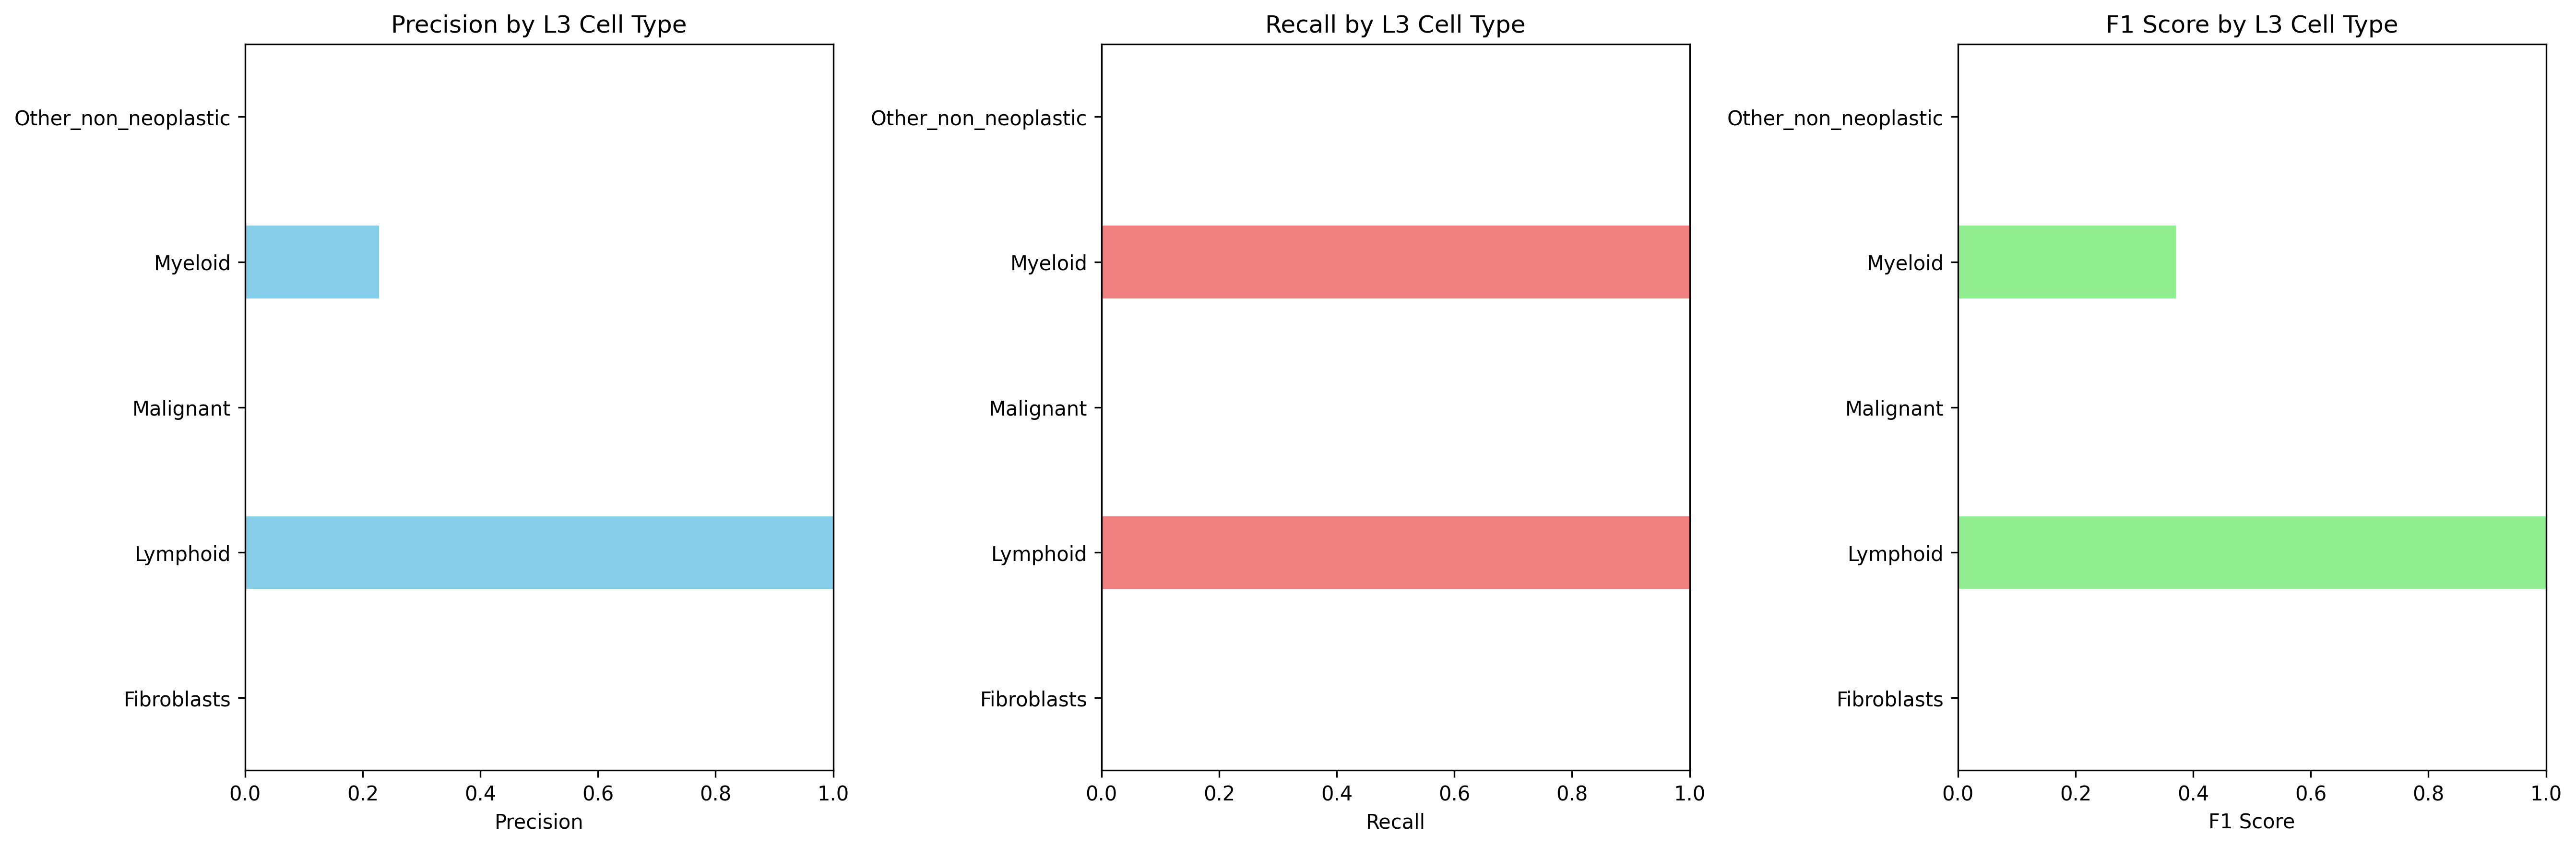

Data behind this chart, as committed beside it:
Cell_Type_L3, precision, recall, f1_score, support
Fibroblasts, 0.0, 0.0, 0.0, 0.0
Lymphoid, 1.0, 1.0, 1.0, 37124
Malignant, 0.0, 0.0, 0.0, 1160
Myeloid, 0.2275, 1.0, 0.3707, 9113
Other_non_neoplastic, 0.0, 0.0, 0.0, 30939
